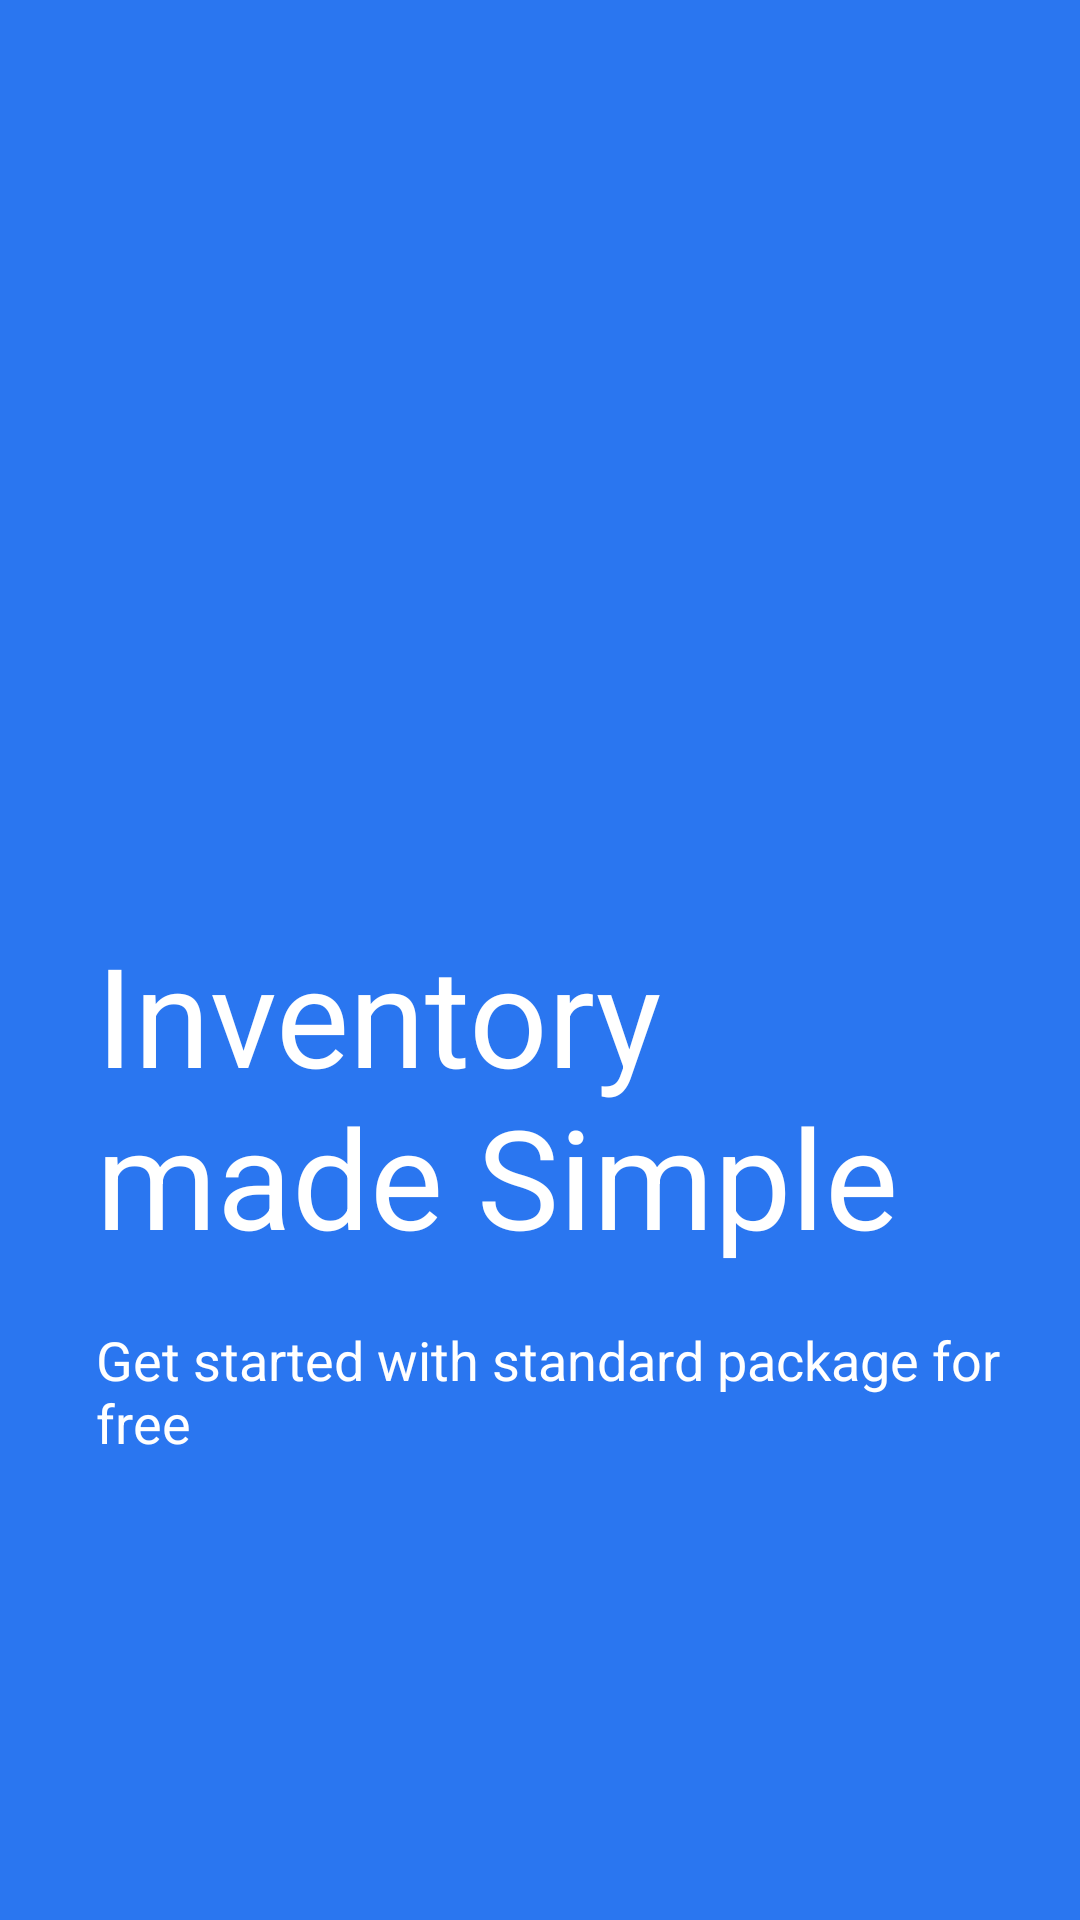

Here is an Android app screen rendered from its layout file. Give the layout XML and the strings, colors and styles it references.
<!-- AndroidManifest.xml: application theme Theme.TopeFirstApplication -->
<!-- res/layout/activity_main.xml -->
<?xml version="1.0" encoding="utf-8"?>
<androidx.constraintlayout.widget.ConstraintLayout
    xmlns:android="http://schemas.android.com/apk/res/android"
    xmlns:app="http://schemas.android.com/apk/res-auto"
    xmlns:tools="http://schemas.android.com/tools"
    android:layout_width="match_parent"
    android:layout_height="match_parent"
    android:background="@color/color_secondary"
    tools:ignore="spUsage"
    tools:context=".MainActivity">

    <TextView
        android:id="@+id/inventory_text"
        android:layout_width="match_parent"
        android:layout_height="wrap_content"
        android:text="@string/inventory_system_text"
        android:textColor="@color/white"
        android:textSize="46dp"
        android:layout_marginStart="32dp"
        android:layout_marginEnd="24dp"
        android:layout_marginTop="90dp"
        app:layout_constraintBottom_toBottomOf="parent"
        app:layout_constraintTop_toTopOf="parent"
        app:layout_constraintLeft_toLeftOf="parent"/>

    <TextView
        android:id="@+id/inventory_detail"
        android:layout_width="match_parent"
        android:layout_height="50dp"
        android:text="@string/standard_package_description"
        android:textColor="@color/white"
        android:textSize="18dp"
        android:gravity="start|center_vertical"
        android:layout_marginTop="16dp"
        android:layout_marginStart="32dp"
        android:layout_marginEnd="24dp"
        app:layout_constraintTop_toBottomOf="@+id/inventory_text"
        app:layout_constraintLeft_toLeftOf="parent"/>

    <ImageView
        android:layout_width="50dp"
        android:layout_height="50dp"
        android:layout_marginTop="16dp"
        app:layout_constraintTop_toBottomOf="@+id/inventory_detail"
        app:layout_constraintStart_toStartOf="parent"
        android:layout_marginStart="32dp"
        />

</androidx.constraintlayout.widget.ConstraintLayout>
<!-- resources referenced by this layout -->
<resources>
  <color name="color_secondary">#2A76F0</color>
  <color name="white">#FFFFFFFF</color>
  <string name="inventory_system_text">Inventory made Simple</string>
  <string name="standard_package_description">Get started with standard package for free</string>
  <style name="Theme.TopeFirstApplication" parent="Theme.MaterialComponents.DayNight.NoActionBar">
          
          <item name="colorPrimary">@color/color_primary</item>
          <item name="colorPrimaryVariant">@color/color_secondary</item>
          <item name="colorOnPrimary">@color/white</item>
          
          <item name="colorSecondary">@color/color_secondary</item>
          <item name="colorSecondaryVariant">@color/color_primary</item>
          <item name="colorOnSecondary">@color/black</item>
          
          <item name="android:statusBarColor" tools:targetApi="l">?attr/colorPrimaryVariant</item>
          
      </style>
  <color name="color_primary">#2A45F0</color>
  <color name="black">#FF000000</color>
</resources>
